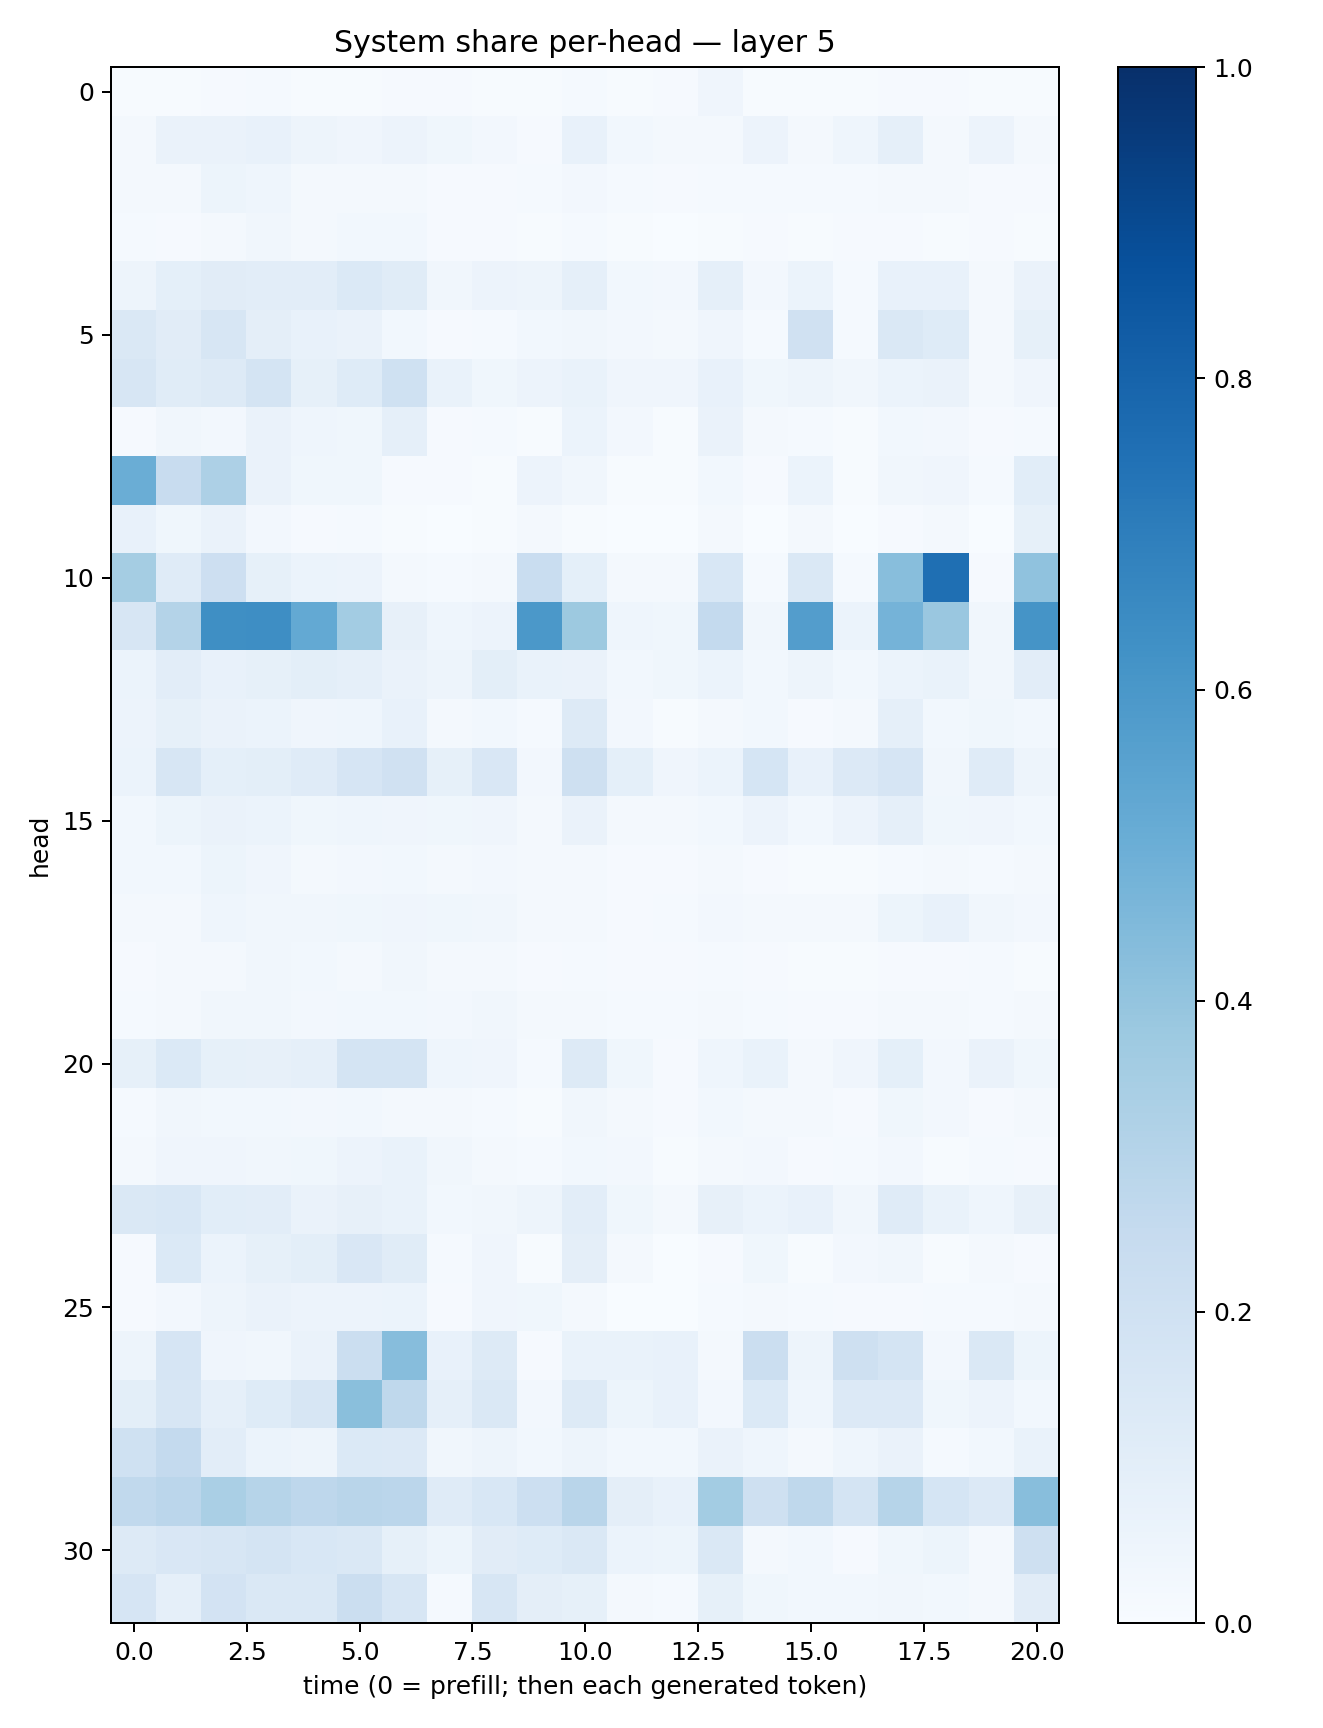

Source data for this figure (header and first rows):
0.005887186, 0.0064931153, 0.009092824, 0.014562088, 0.0067852973, 0.007505494, 0.010632033, 0.009084849, 0.0046437066, 0.006011979, 0.0136018805, 0.0075132037, 0.007885443, 0.042271078, 0.005837138, 0.007289225, 0.004820037, 0.008842015, 0.011233429, 0.007030959, 0.0075747417
0.01647, 0.06443, 0.06499, 0.07307, 0.04936, 0.04009, 0.0578, 0.03633, 0.02572, 0.01107, 0.07139, 0.03024, 0.01922, 0.02341, 0.05828, 0.02104, 0.04446, 0.08947, 0.02233, 0.0547, 0.01699
0.02136, 0.01702, 0.05084, 0.04368, 0.02115, 0.02292, 0.02174, 0.01117, 0.009565, 0.01378, 0.02354, 0.01481, 0.007948, 0.01471, 0.0145, 0.01335, 0.01204, 0.01584, 0.02181, 0.009879, 0.01068
0.01197, 0.01105, 0.01941, 0.03168, 0.02089, 0.02804, 0.02754, 0.008915, 0.01081, 0.006063, 0.01202, 0.006, 0.003424, 0.00777, 0.01144, 0.005362, 0.009237, 0.009535, 0.005988, 0.009622, 0.004094
0.04912, 0.0929, 0.1111, 0.1043, 0.1034, 0.1404, 0.1164, 0.03241, 0.05574, 0.04709, 0.0877, 0.02888, 0.02396, 0.08661, 0.02385, 0.05868, 0.01294, 0.0726, 0.07701, 0.01738, 0.06583
0.143, 0.1122, 0.1635, 0.09498, 0.07187, 0.06255, 0.02795, 0.009472, 0.01242, 0.0283, 0.03499, 0.02678, 0.01872, 0.0428, 0.01413, 0.1991, 0.01193, 0.1422, 0.1232, 0.01959, 0.08374
0.1567, 0.1154, 0.1271, 0.1742, 0.08259, 0.1237, 0.2003, 0.06803, 0.03548, 0.05611, 0.06793, 0.04011, 0.03927, 0.07228, 0.0374, 0.04959, 0.03249, 0.06166, 0.06373, 0.02203, 0.04117
0.008891, 0.03286, 0.02518, 0.06407, 0.0452, 0.03591, 0.08873, 0.008026, 0.01243, 0.007628, 0.05972, 0.02416, 0.006582, 0.06507, 0.01646, 0.01474, 0.006474, 0.02842, 0.02658, 0.008928, 0.01318
0.5013, 0.2353, 0.3275, 0.06568, 0.03705, 0.03674, 0.009138, 0.008053, 0.007523, 0.05506, 0.03331, 0.006818, 0.006221, 0.03022, 0.009341, 0.05897, 0.007192, 0.03368, 0.04151, 0.01432, 0.1087
0.07694, 0.03543, 0.0655, 0.02442, 0.01025, 0.01556, 0.004471, 0.00249, 0.005372, 0.01683, 0.006569, 0.001556, 0.002413, 0.01855, 0.002895, 0.01598, 0.002561, 0.008421, 0.01781, 0.002187, 0.08398
0.3547, 0.1197, 0.2125, 0.08265, 0.06117, 0.05804, 0.02085, 0.0127, 0.0181, 0.2315, 0.09094, 0.01587, 0.02027, 0.1552, 0.01181, 0.1438, 0.01224, 0.4284, 0.7552, 0.01079, 0.4092
0.1633, 0.3078, 0.6335, 0.6405, 0.5225, 0.3588, 0.08079, 0.0464, 0.05806, 0.5952, 0.377, 0.04336, 0.03561, 0.2547, 0.03392, 0.5735, 0.05991, 0.4759, 0.3847, 0.03305, 0.6135
0.06004, 0.1026, 0.0723, 0.08224, 0.1009, 0.08667, 0.06361, 0.05067, 0.09901, 0.06719, 0.06422, 0.02884, 0.03532, 0.06027, 0.03092, 0.04779, 0.02855, 0.0588, 0.06732, 0.0323, 0.1053
0.05514, 0.08438, 0.0662, 0.05882, 0.04075, 0.04335, 0.07118, 0.0158, 0.02829, 0.01351, 0.1254, 0.02724, 0.004309, 0.02096, 0.03017, 0.009407, 0.02316, 0.08713, 0.03099, 0.03555, 0.02754
0.06038, 0.1587, 0.09301, 0.1013, 0.1176, 0.1649, 0.1977, 0.08335, 0.1504, 0.02413, 0.2036, 0.09202, 0.03927, 0.05898, 0.1685, 0.07033, 0.1331, 0.1648, 0.03218, 0.1189, 0.04745
0.03004, 0.05387, 0.06577, 0.05995, 0.0357, 0.04346, 0.0422, 0.03702, 0.04, 0.01586, 0.06438, 0.0234, 0.01682, 0.02964, 0.05474, 0.02735, 0.05599, 0.08691, 0.03588, 0.0429, 0.0302
0.02759, 0.02948, 0.054, 0.04109, 0.02228, 0.02617, 0.02964, 0.01962, 0.02351, 0.01629, 0.02336, 0.009944, 0.00939, 0.02028, 0.01133, 0.007507, 0.007473, 0.01541, 0.0208, 0.01185, 0.02229
0.02179, 0.02035, 0.04468, 0.03505, 0.03201, 0.03679, 0.04141, 0.03821, 0.03502, 0.01947, 0.02053, 0.01126, 0.01478, 0.02554, 0.02262, 0.0202, 0.02113, 0.05283, 0.0723, 0.03473, 0.02692
0.009378, 0.01917, 0.02025, 0.03433, 0.02835, 0.02327, 0.03183, 0.01575, 0.02043, 0.01098, 0.01421, 0.009214, 0.01052, 0.01178, 0.009427, 0.005893, 0.007693, 0.01089, 0.0107, 0.01236, 0.004643
0.01364, 0.02108, 0.03341, 0.03495, 0.02627, 0.02928, 0.02891, 0.02616, 0.03211, 0.01755, 0.02081, 0.01473, 0.01397, 0.02214, 0.01263, 0.01053, 0.009351, 0.01614, 0.02208, 0.0132, 0.01772
0.08279, 0.1403, 0.08499, 0.08, 0.08771, 0.1753, 0.1755, 0.04682, 0.04092, 0.01365, 0.1313, 0.03746, 0.00961, 0.04529, 0.06799, 0.02033, 0.03993, 0.09205, 0.02501, 0.06549, 0.03832
0.01342, 0.03281, 0.02815, 0.02768, 0.02612, 0.02758, 0.02093, 0.02015, 0.01446, 0.00759, 0.03316, 0.02139, 0.008612, 0.0294, 0.02257, 0.01622, 0.01004, 0.0356, 0.0273, 0.01168, 0.02094
0.02199, 0.04048, 0.04016, 0.03489, 0.03675, 0.05626, 0.06942, 0.03413, 0.01917, 0.01238, 0.03028, 0.0257, 0.007809, 0.01974, 0.02455, 0.009253, 0.01502, 0.02642, 0.005956, 0.01475, 0.009188
0.1422, 0.1554, 0.1071, 0.1039, 0.06633, 0.07955, 0.06673, 0.02741, 0.03376, 0.04811, 0.1016, 0.03678, 0.01651, 0.08071, 0.06145, 0.07458, 0.03284, 0.1207, 0.06677, 0.04411, 0.07981
0.01058, 0.1385, 0.06004, 0.0827, 0.09869, 0.1492, 0.1148, 0.01231, 0.04201, 0.007656, 0.09684, 0.01687, 0.003675, 0.01072, 0.03531, 0.004301, 0.0237, 0.03182, 0.005113, 0.01634, 0.01116
0.009815, 0.02417, 0.04947, 0.06421, 0.05603, 0.05654, 0.06243, 0.01013, 0.04033, 0.03683, 0.02271, 0.003102, 0.001993, 0.01291, 0.01671, 0.01525, 0.009217, 0.01046, 0.01548, 0.01557, 0.02311
0.04888, 0.1646, 0.04202, 0.03347, 0.06601, 0.2254, 0.433, 0.0722, 0.1256, 0.007999, 0.06835, 0.06871, 0.07399, 0.02308, 0.2223, 0.04969, 0.2066, 0.1796, 0.02577, 0.1462, 0.0545
0.1004, 0.1591, 0.08958, 0.1222, 0.1577, 0.4247, 0.2711, 0.08687, 0.1463, 0.02428, 0.1316, 0.05397, 0.07468, 0.02731, 0.1393, 0.04336, 0.1341, 0.1328, 0.03885, 0.05743, 0.03015
0.1999, 0.255, 0.1034, 0.06129, 0.05007, 0.1402, 0.1353, 0.03149, 0.04902, 0.02847, 0.04781, 0.02941, 0.03034, 0.06255, 0.04673, 0.01572, 0.04319, 0.06299, 0.01374, 0.02912, 0.06807
0.262, 0.2831, 0.3383, 0.2976, 0.2743, 0.2904, 0.2847, 0.1206, 0.1536, 0.2173, 0.2928, 0.09692, 0.07242, 0.3575, 0.2107, 0.27, 0.1729, 0.3004, 0.1681, 0.1339, 0.4268
0.1256, 0.1507, 0.1585, 0.1776, 0.1543, 0.1466, 0.0844, 0.05305, 0.1106, 0.1217, 0.1462, 0.06127, 0.05144, 0.1475, 0.01741, 0.02933, 0.009118, 0.03686, 0.05238, 0.01591, 0.205
0.1658, 0.08639, 0.1809, 0.1478, 0.1467, 0.2248, 0.1598, 0.01483, 0.163, 0.09477, 0.08395, 0.02096, 0.01296, 0.08322, 0.03802, 0.02858, 0.02796, 0.03375, 0.02799, 0.02086, 0.1119
